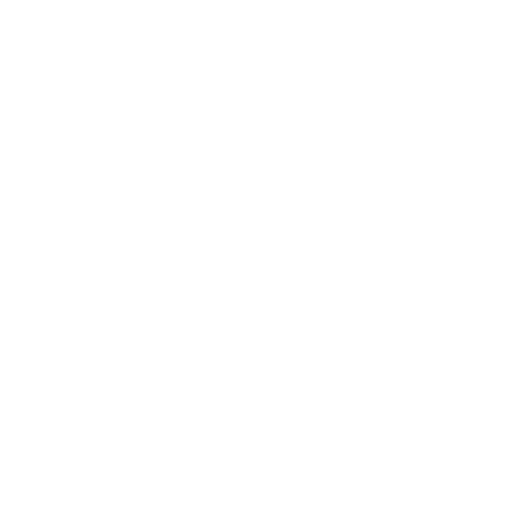
t = 0.00 s
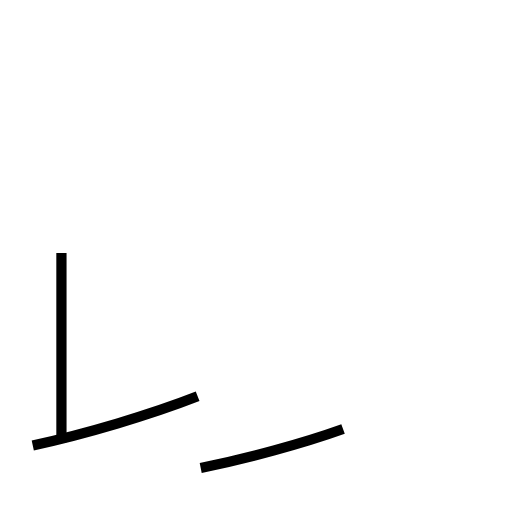
t = 1.49 s
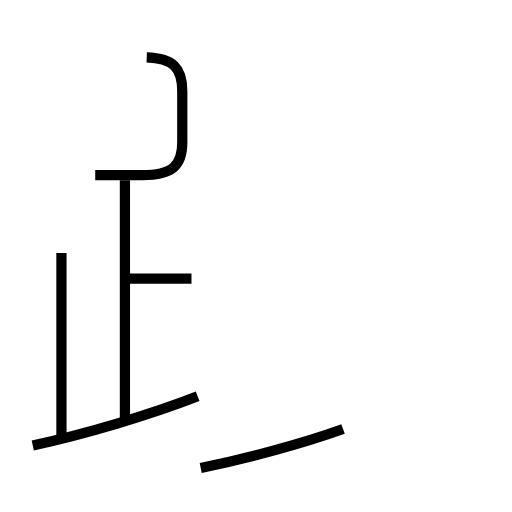
t = 3.03 s
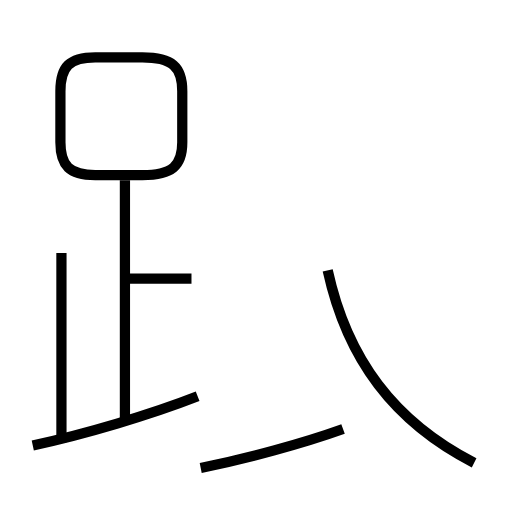
t = 4.39 s
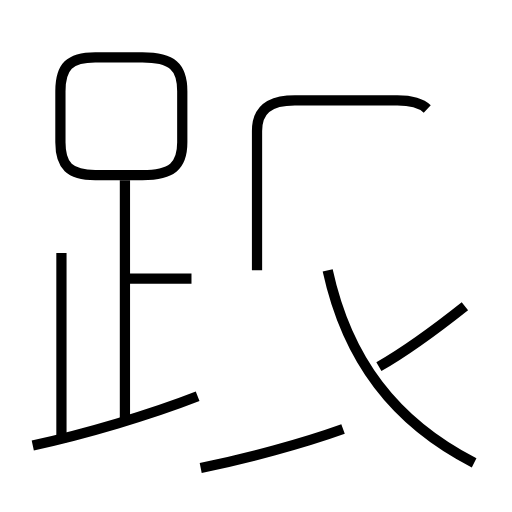
t = 5.67 s
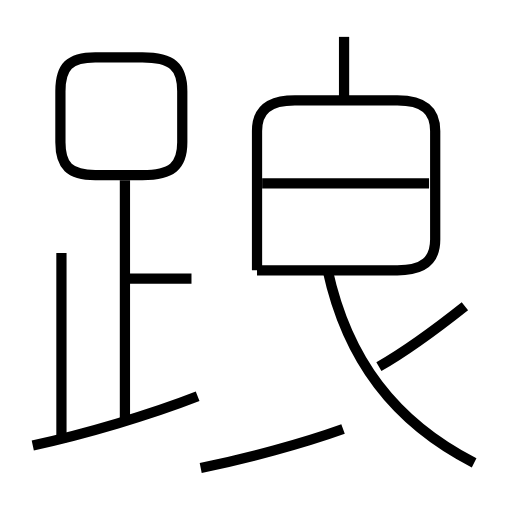
t = 7.30 s

The animated SVG that drew these frames (rendered in a browser with its animation timeline set to each time). Animation: 11 SMIL elements (animate=11); one cycle of 7.30 s.

<?xml version='1.0' encoding='utf-8'?>
<svg viewBox="0.0 -6.0 50.0 50.0" version="1.1" xmlns="http://www.w3.org/2000/svg"><rect x="-1000" y="-1000" width="2000" height="2000" stroke="white" fill="white" /><g style="fill:none;stroke:#000000;stroke-width:1"><path d="M 19.6 1.7 C 24.1 0.8 29.6 -0.7 33.5 -2.1 " transform="translate(0.0 38.0)" stroke-dasharray="14.42118369661964" stroke-dashoffset="14.42118369661964"><animate attributeName="stroke-dashoffset" from="14.42118369661964" to="0" dur="0.43263551089858915s" begin="0s" fill="freeze" /></path><path d="M 3.2 -0.5 C 8.3 -1.6 14.7 -3.5 19.3 -5.3 " transform="translate(0.0 38.0)" stroke-dasharray="16.815686355388856" stroke-dashoffset="16.815686355388856"><animate attributeName="stroke-dashoffset" from="16.815686355388856" to="0" dur="0.5044705906616657s" begin="0.43263551089858915s" fill="freeze" /></path><path d="M 6.0 -0.8 L 6.0 -19.3 " transform="translate(0.0 38.0)" stroke-dasharray="18.5" stroke-dashoffset="18.5"><animate attributeName="stroke-dashoffset" from="18.5" to="0" dur="0.5549999999999999s" begin="0.9371061015602549s" fill="freeze" /></path><path d="M 12.2 -2.8 L 12.2 -26.4 " transform="translate(0.0 38.0)" stroke-dasharray="23.599999999999998" stroke-dashoffset="23.599999999999998"><animate attributeName="stroke-dashoffset" from="23.599999999999998" to="0" dur="0.708s" begin="1.4921061015602548s" fill="freeze" /></path><path d="M 18.7 -16.8 L 12.2 -16.8 " transform="translate(0.0 38.0)" stroke-dasharray="6.5" stroke-dashoffset="6.5"><animate attributeName="stroke-dashoffset" from="6.5" to="0" dur="0.195s" begin="2.2001061015602548s" fill="freeze" /></path><path d="M 9.3 -26.9 L 13.9 -26.9 C 16.8 -26.9 17.8 -27.8 17.8 -30.1 L 17.8 -35.1 C 17.8 -37.5 16.8 -38.4 13.9 -38.4 L 9.3 -38.4 C 6.8 -38.4 5.9 -37.5 5.9 -35.1 L 5.9 -30.1 C 5.9 -27.8 6.8 -26.9 9.3 -26.9 Z " transform="translate(0.0 38.0)" stroke-dasharray="42.05571395528216" stroke-dashoffset="42.05571395528216"><animate attributeName="stroke-dashoffset" from="42.05571395528216" to="0" dur="1.2616714186584648s" begin="2.3951061015602546s" fill="freeze" /></path><path d="M 46.3 1.2 C 38.5 -2.8 33.9 -8.9 32.0 -17.6 " transform="translate(0.0 38.0)" stroke-dasharray="24.49012051143643" stroke-dashoffset="24.49012051143643"><animate attributeName="stroke-dashoffset" from="24.49012051143643" to="0" dur="0.7347036153430929s" begin="3.6567775202187196s" fill="freeze" /></path><path d="M 37.0 -8.2 C 39.8 -9.8 42.5 -11.8 45.4 -14.1 " transform="translate(0.0 38.0)" stroke-dasharray="10.274921887757651" stroke-dashoffset="10.274921887757651"><animate attributeName="stroke-dashoffset" from="10.274921887757651" to="0" dur="0.3082476566327295s" begin="4.391481135561812s" fill="freeze" /></path><path d="M 25.1 -17.6 L 25.1 -31.2 C 25.1 -33.2 26.2 -34.2 28.8 -34.2 L 38.8 -34.2 C 41.4 -34.2 42.5 -33.2 42.5 -31.2 L 42.5 -20.6 C 42.5 -18.6 41.4 -17.6 38.8 -17.6 L 25.1 -17.6 Z " transform="translate(0.0 38.0)" stroke-dasharray="64.33514657879499" stroke-dashoffset="64.33514657879499"><animate attributeName="stroke-dashoffset" from="64.33514657879499" to="0" dur="1.9300543973638495s" begin="4.699728792194541s" fill="freeze" /></path><path d="M 41.9 -26.1 L 25.6 -26.1 " transform="translate(0.0 38.0)" stroke-dasharray="16.299999999999997" stroke-dashoffset="16.299999999999997"><animate attributeName="stroke-dashoffset" from="16.299999999999997" to="0" dur="0.4889999999999999s" begin="6.629783189558391s" fill="freeze" /></path><path d="M 33.6 -34.5 L 33.6 -40.4" transform="translate(0.0 38.0)" stroke-dasharray="5.899999999999999" stroke-dashoffset="5.899999999999999"><animate attributeName="stroke-dashoffset" from="5.899999999999999" to="0" dur="0.17699999999999996s" begin="7.118783189558391s" fill="freeze" /></path></g></svg>
